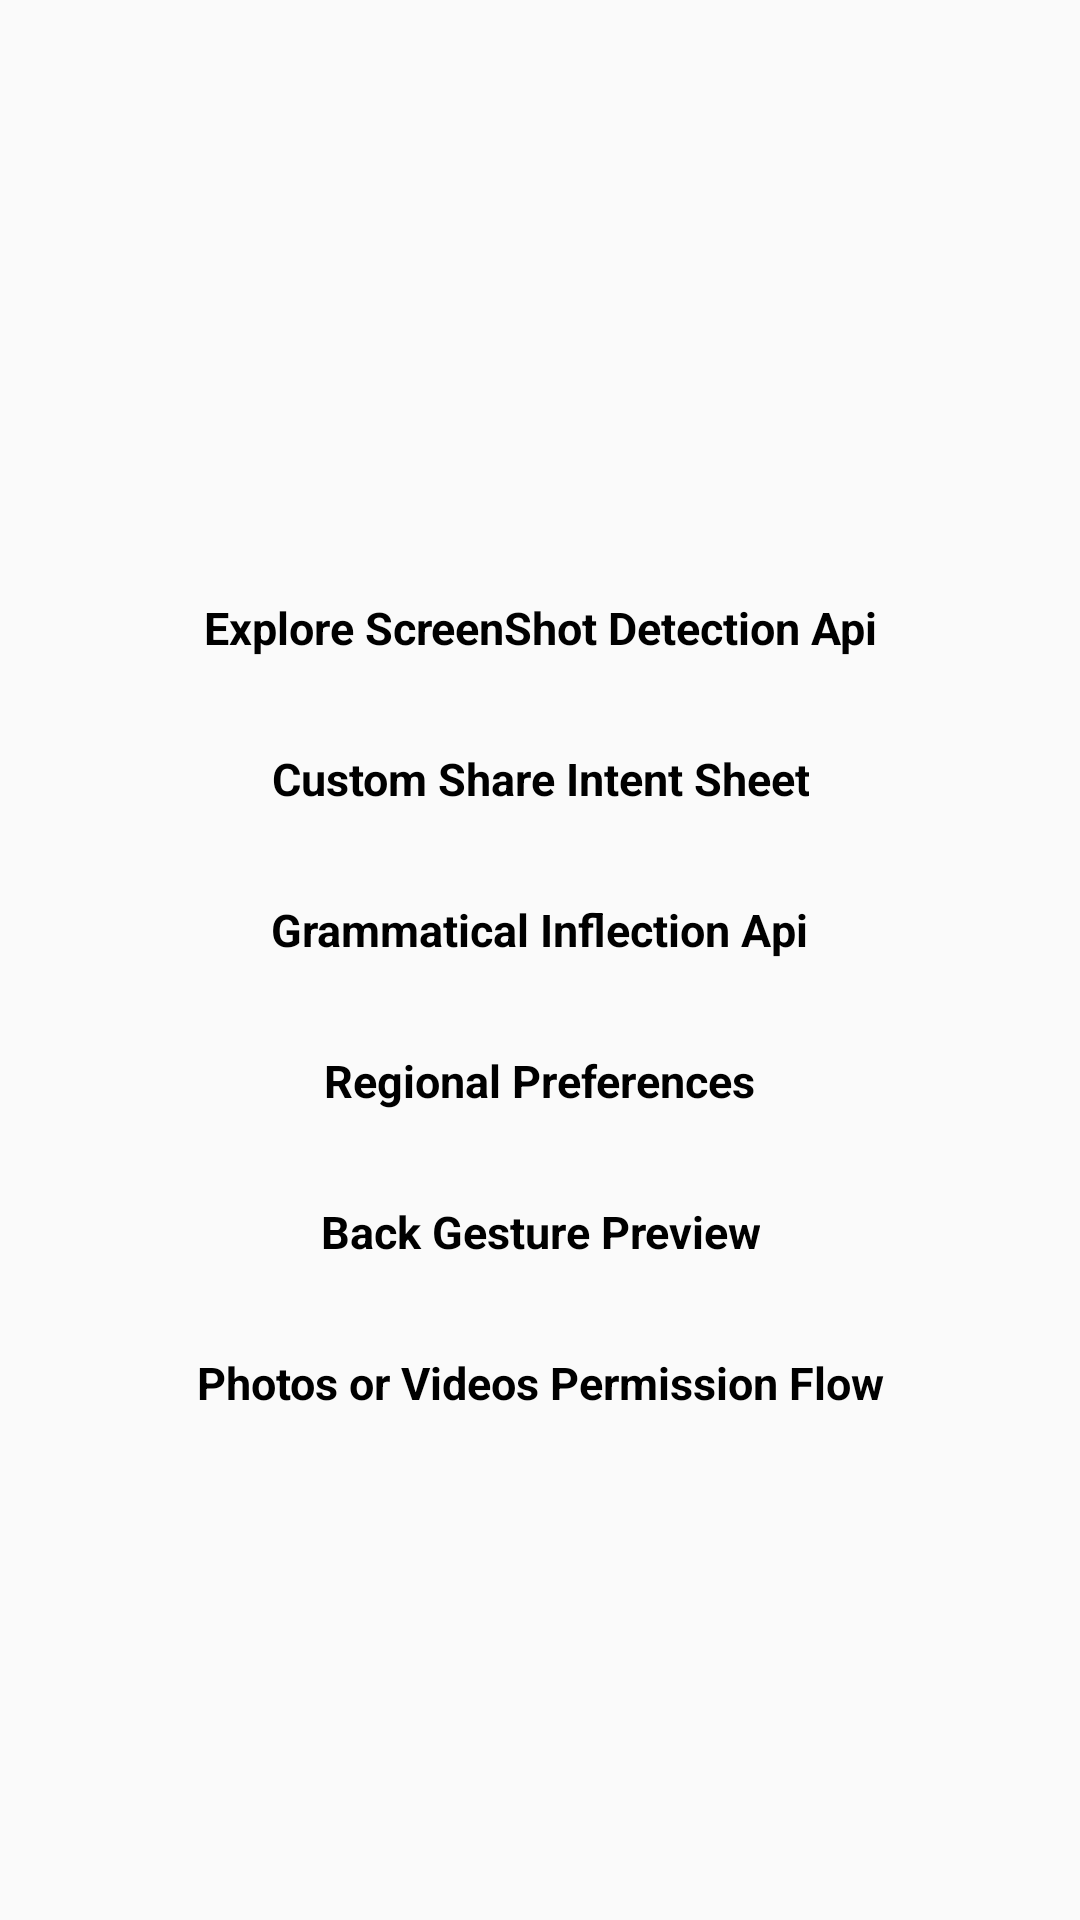

The Android layout XML behind this screen, and the referenced resources:
<!-- AndroidManifest.xml: activity theme Theme.Android14Features -->
<!-- res/layout/activity_main.xml -->
<?xml version="1.0" encoding="utf-8"?>
<LinearLayout xmlns:android="http://schemas.android.com/apk/res/android"
    android:orientation="vertical"
    android:layout_gravity="center"
    android:gravity="center"
    android:layout_width="match_parent"
    android:layout_height="match_parent">
    <androidx.appcompat.widget.AppCompatTextView
        android:id="@+id/tvScreenShotDetectionApi"
        style="@style/TextViewBold"
        android:text="@string/screen_shot_detection_api"
        android:layout_marginTop="@dimen/button_top_margin" />
    <androidx.appcompat.widget.AppCompatTextView
        android:id="@+id/tvCustomShareIntent"
        style="@style/TextViewBold"
        android:text="@string/custom_share_intent_sheet"
        android:layout_marginTop="@dimen/button_top_margin" />

    <androidx.appcompat.widget.AppCompatTextView
        android:id="@+id/tvGrammaticalInflection"
        style="@style/TextViewBold"
        android:text="@string/grammatical_inflection_api"
        android:layout_marginTop="@dimen/button_top_margin" />
    <androidx.appcompat.widget.AppCompatTextView
        android:id="@+id/tvRegionalPreference"
        style="@style/TextViewBold"
        android:text="@string/regional_preferences"
        android:layout_marginTop="@dimen/button_top_margin" />

    <androidx.appcompat.widget.AppCompatTextView
        android:id="@+id/tvGesturePreview"
        style="@style/TextViewBold"
        android:text="@string/back_gesture_preview"
        android:layout_marginTop="@dimen/button_top_margin" />

    <androidx.appcompat.widget.AppCompatTextView
        android:id="@+id/tvPermissionFlow"
        style="@style/TextViewBold"
        android:text="@string/photos_or_videos_permission_flow"
        android:layout_marginTop="@dimen/button_top_margin" />
</LinearLayout>
<!-- resources referenced by this layout -->
<resources>
  <dimen name="button_top_margin">30dp</dimen>
  <string name="back_gesture_preview">Back Gesture Preview</string>
  <string name="custom_share_intent_sheet">Custom Share Intent Sheet</string>
  <string name="grammatical_inflection_api">Grammatical Inflection Api</string>
  <string name="photos_or_videos_permission_flow">Photos or Videos Permission Flow</string>
  <string name="regional_preferences">Regional Preferences</string>
  <string name="screen_shot_detection_api">Explore ScreenShot Detection Api</string>
  <style name="TextViewBold" parent="@android:style/Widget.TextView">
          <item name="android:layout_width">wrap_content</item>
          <item name="android:layout_height">wrap_content</item>
          <item name="android:textSize">15sp</item>
          <item name="android:gravity">center</item>
          <item name="android:textStyle">bold</item>
          <item name="android:textColor">@color/black</item>
          <item name="android:letterSpacing">0</item>
          <item name="android:lineSpacingExtra">5dp</item>
      </style>
  <style name="Theme.Android14Features" parent="android:Theme.Material.Light.NoActionBar" />
  <!-- not gathered from this repository: default colours our renderer supplied (Android Studio template values) -->
  <color name="black">#FF000000</color>
</resources>
